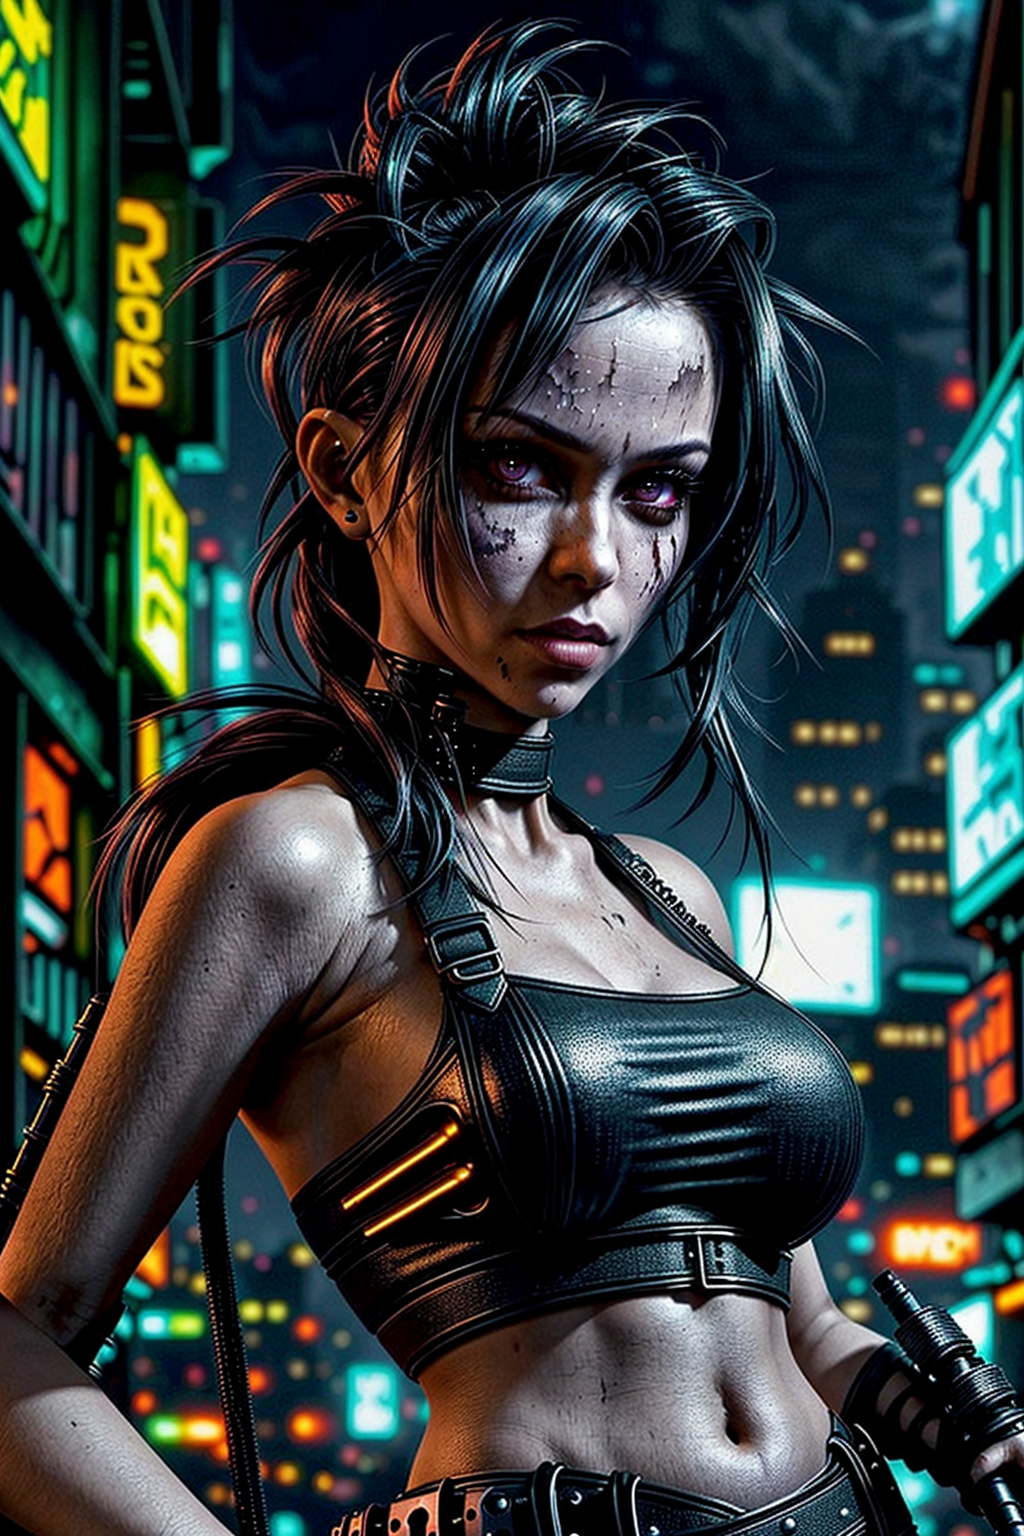
Generation parameters embedded in this image by AUTOMATIC1111 Stable Diffusion web UI or a fork of it (Forge, ...) (PNG 'parameters' text chunk):
create 45 mega pixl, (1person,waist-high portrait:1.6,close-up:1.2),solo, standing, background is a A TECHNO CLUB AT NIGHT IN A POST APOCALYPTIC CYBERPUNK CITY,MASTERPEACE, vedrry detailed
Negative prompt: logos, letters, words, 
Steps: 72, Sampler: DPM++ 2M, Schedule type: Karras, CFG scale: 7, Seed: 1526805985, Size: 512x768, Model hash: a4f3e1526c, Model: dreamshaper_8LCM, Denoising strength: 0.7, ADetailer model: face_yolov8n.pt, ADetailer confidence: 0.3, ADetailer dilate erode: 4, ADetailer mask blur: 4, ADetailer denoising strength: 0.4, ADetailer inpaint only masked: True, ADetailer inpaint padding: 32, ADetailer version: 24.4.2, Hires upscale: 2, Hires upscaler: Latent, Version: 1.9.3